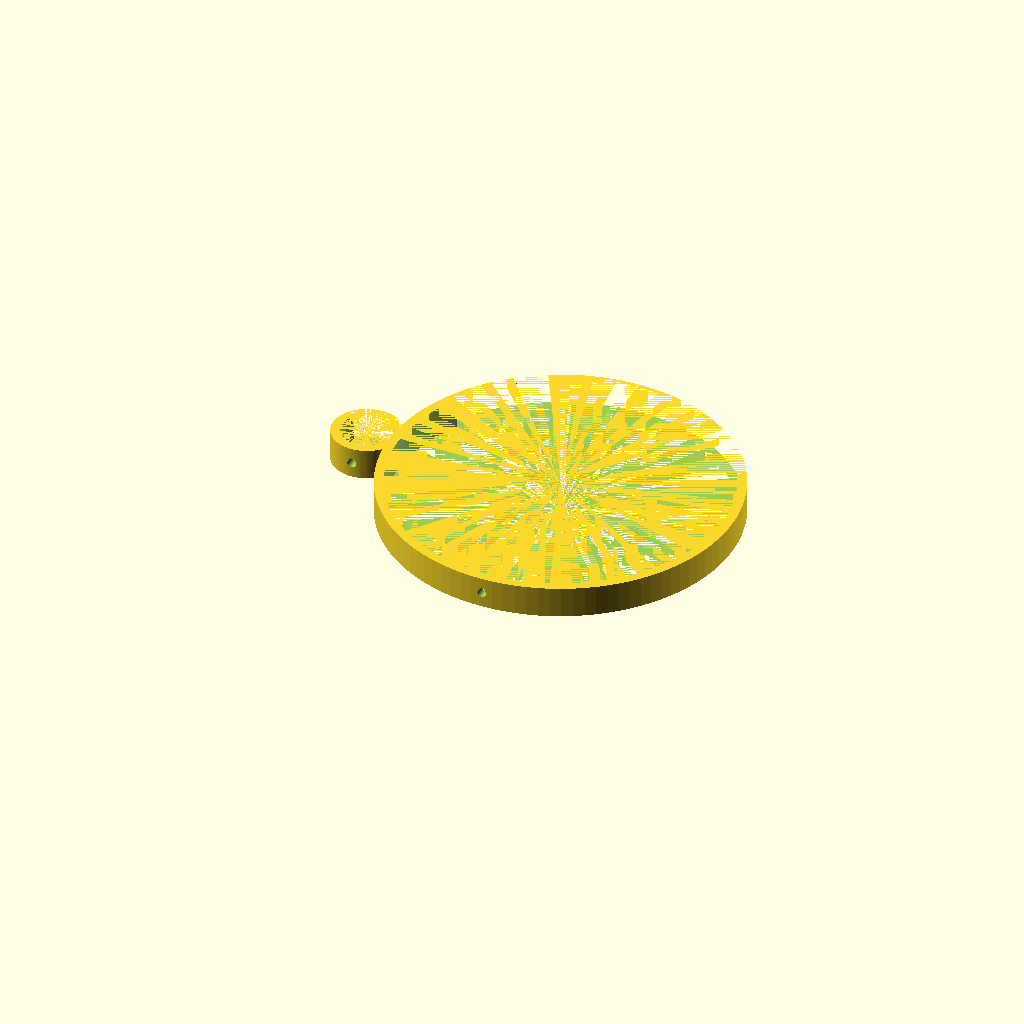
Cell 1: the model at its default parameters.
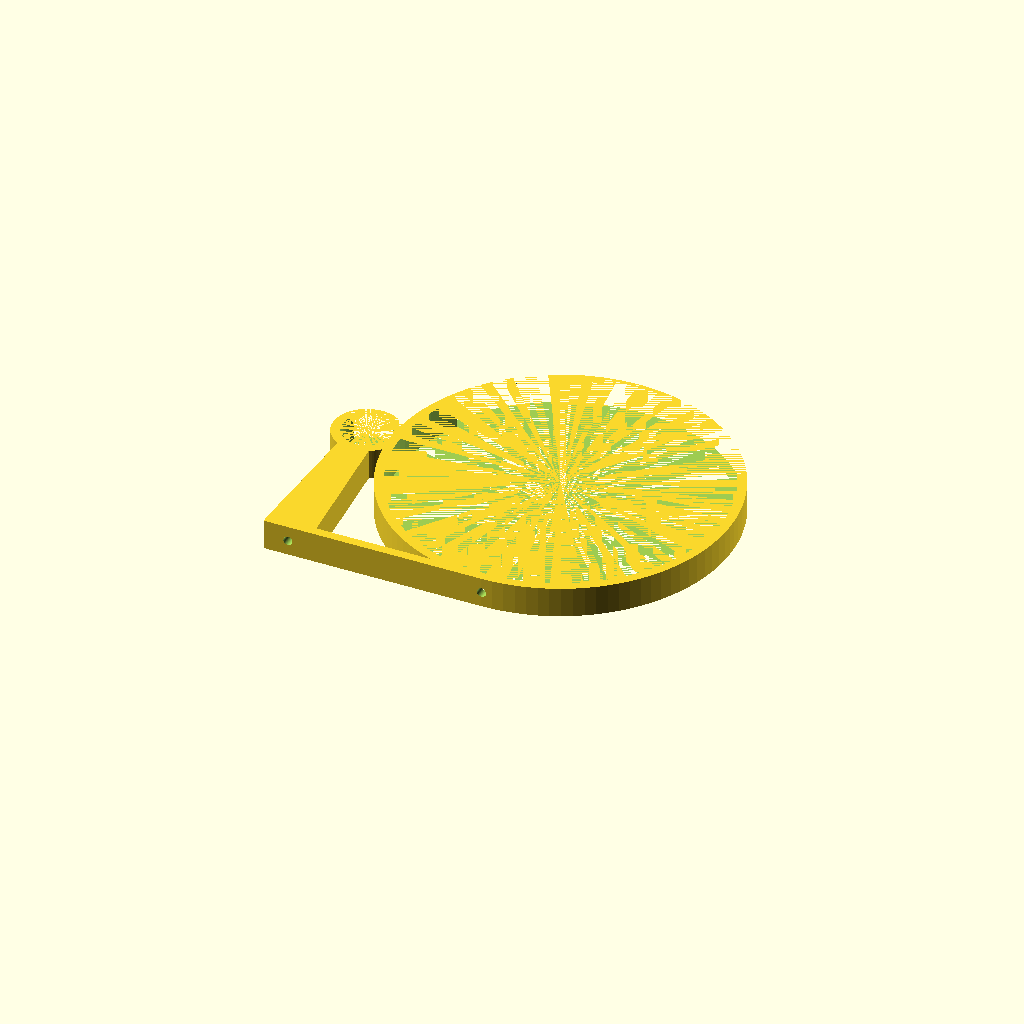
Cell 2: pylone = "yes" (everything else at default).
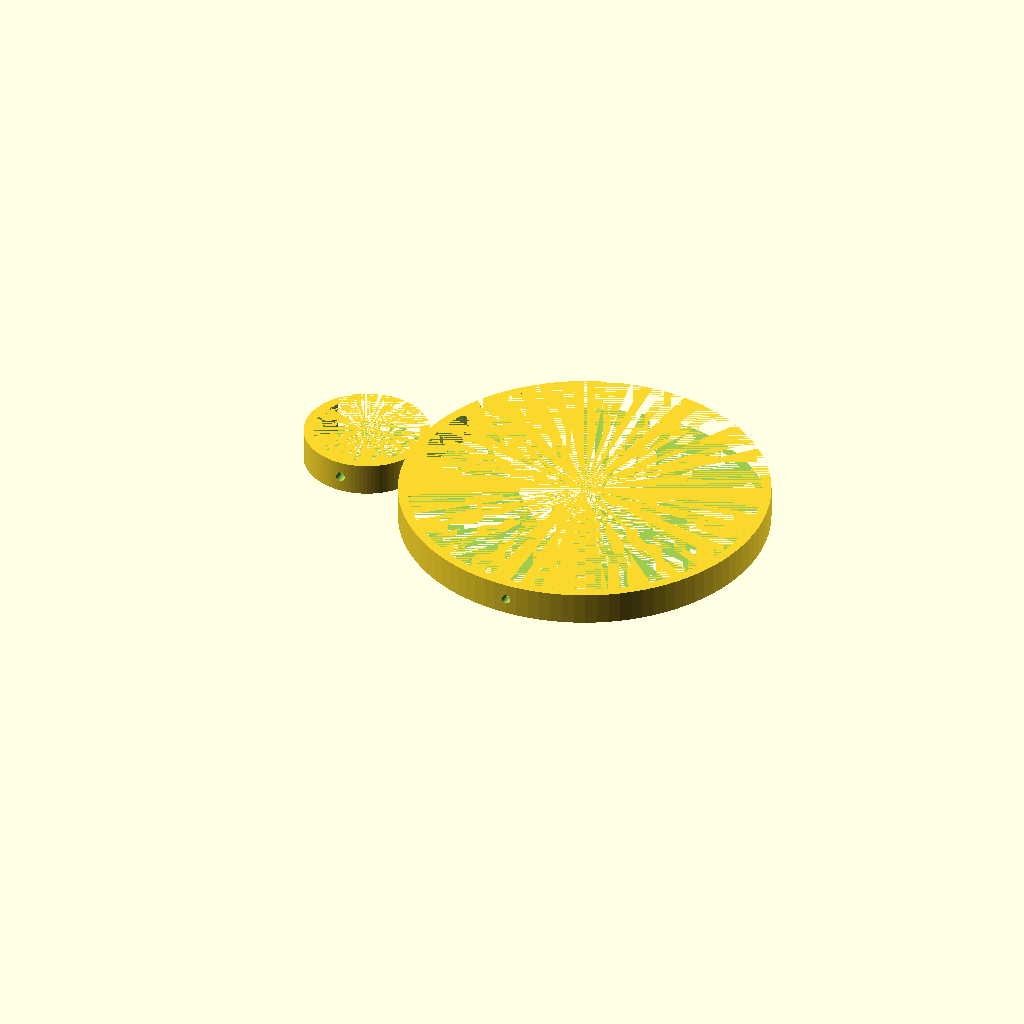
Cell 3: d1 = 32 (everything else at default).
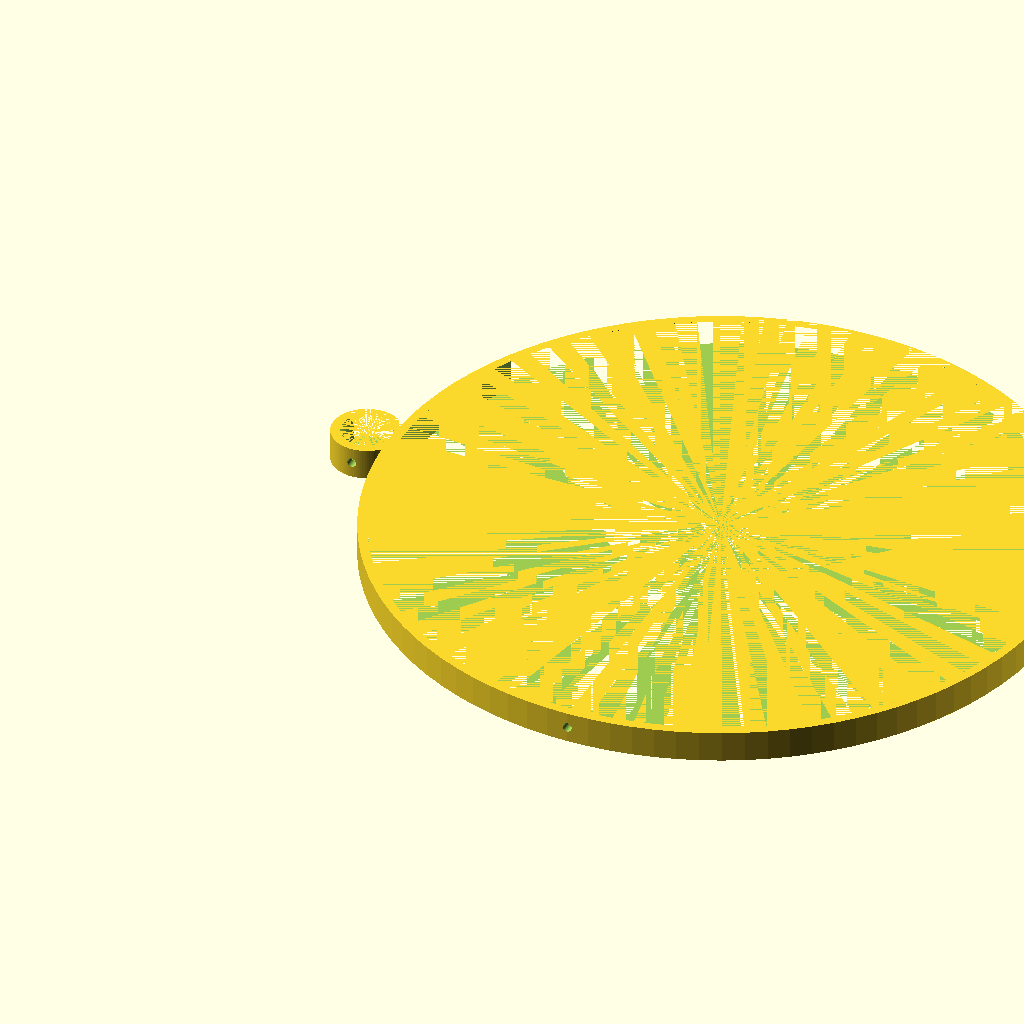
Cell 4: d2 = 212 (everything else at default).
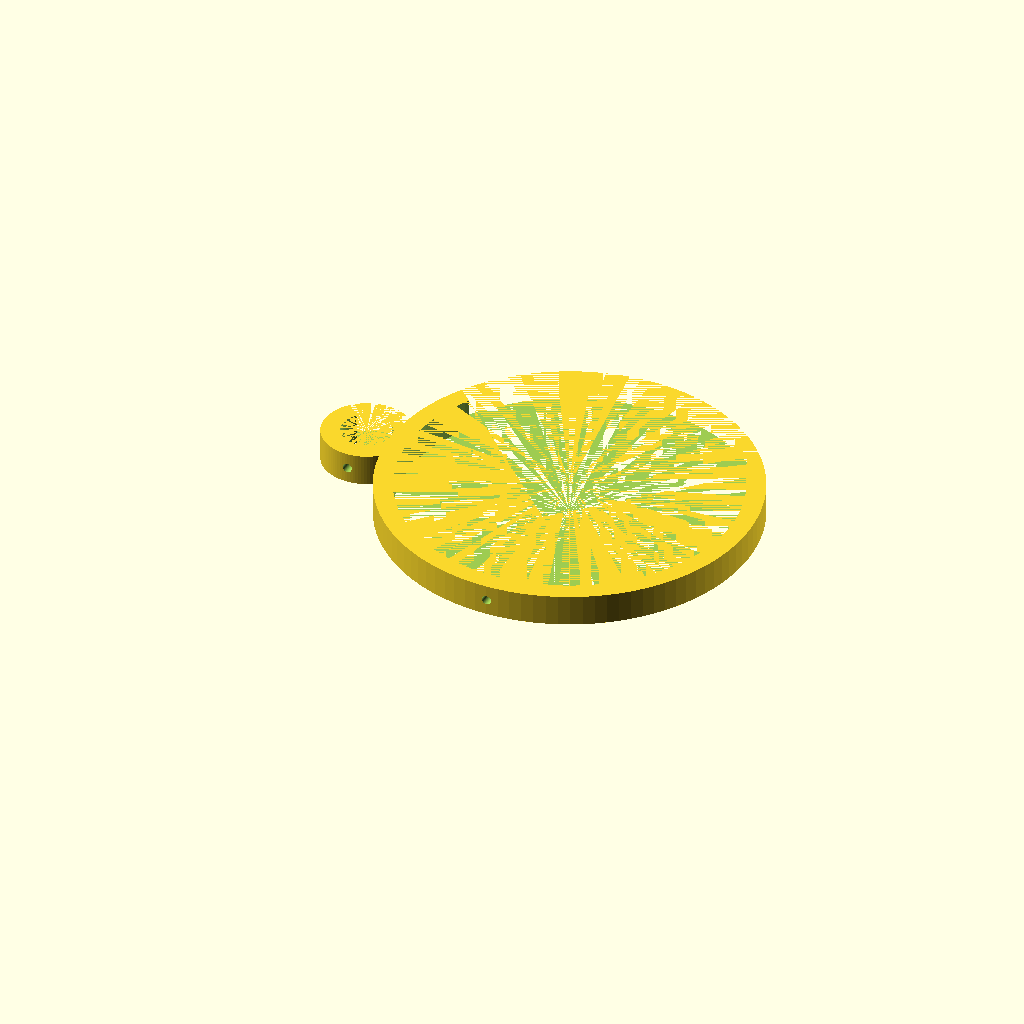
Cell 5: ep = 6 (everything else at default).
All cells are drawn from one camera (rotation 55°, 0°, 25°, orthographic, colour scheme Cornfield), so only the parameter changes between them.
The OpenSCAD source (scadFiles/1325424/2060155.scad):
//+------------------------------+

//|OPENSCAD double pipe clamp V2 |

//|      2016 gaziel@gmail.com   |

//|    beerware licence          |

//+------------------------------+  



//first pipe diametre

d1=16; 

//seconde pipe diametre

d2=106; 

//thinkness

ep=3; 

//hight

h=10; 

//if need support

pylone="no"; //[yes,no]

//need hole ?

hole="yes"; //[yes,no]

//hole diametre

dh=3;



$fn=200/2;



difference(){

    union(){

        //creaton des support de tuyaux

        clamp(min(d1,d2));

        translate([((d1+d2)/2)+ep,0,0])clamp(max(d1,d2));

        //creation du module d'accroce a plat

        if (pylone=="yes"){

            pylone(d1,d2);

            translate([(d1+d2)/4,-max(d1/2,d2/2)-ep/2,0])cube([((d1+d2)/2)+(2*ep),ep,h],center=true);

        }

    }       

    //creation des trous 

    if (hole=="yes"){

        rotate([90,0,0])cylinder(d=dh,h=max(d1,d2)*6,center=true);

        translate([((d1+d2)/2)+ep,0,0])rotate([90,0,0])cylinder(d=dh,h=max(d1,d2)*6,center=true);

    }

}



module pylone(dc1,dc2){

    hull(){    

        translate([0,-(min(dc1,dc2)/2)-(ep/2),0]) cube([h,ep,h], center=true);

        translate([0,-(max(dc1,dc2)/2)-ep/2,0]) cube([h+(2*ep),ep,h], center=true);

    }

}



module clamp(dc){

    difference(){

        cylinder(d=dc+ep*2,h=h,center=true);

        cylinder(d=dc,h=h,center=true);

        translate([0,(dc+ep)/2,0])rotate([0,0,45])cube([dc,dc,h],center=true);

    }

}
Customizer parameters (derived from the source; name, type, default, range or options):
d1: number, default 16
d2: number, default 106
ep: number, default 3
h: number, default 10
pylone: string, default "no", options "yes", "no"
hole: string, default "yes", options "yes", "no"
dh: number, default 3
